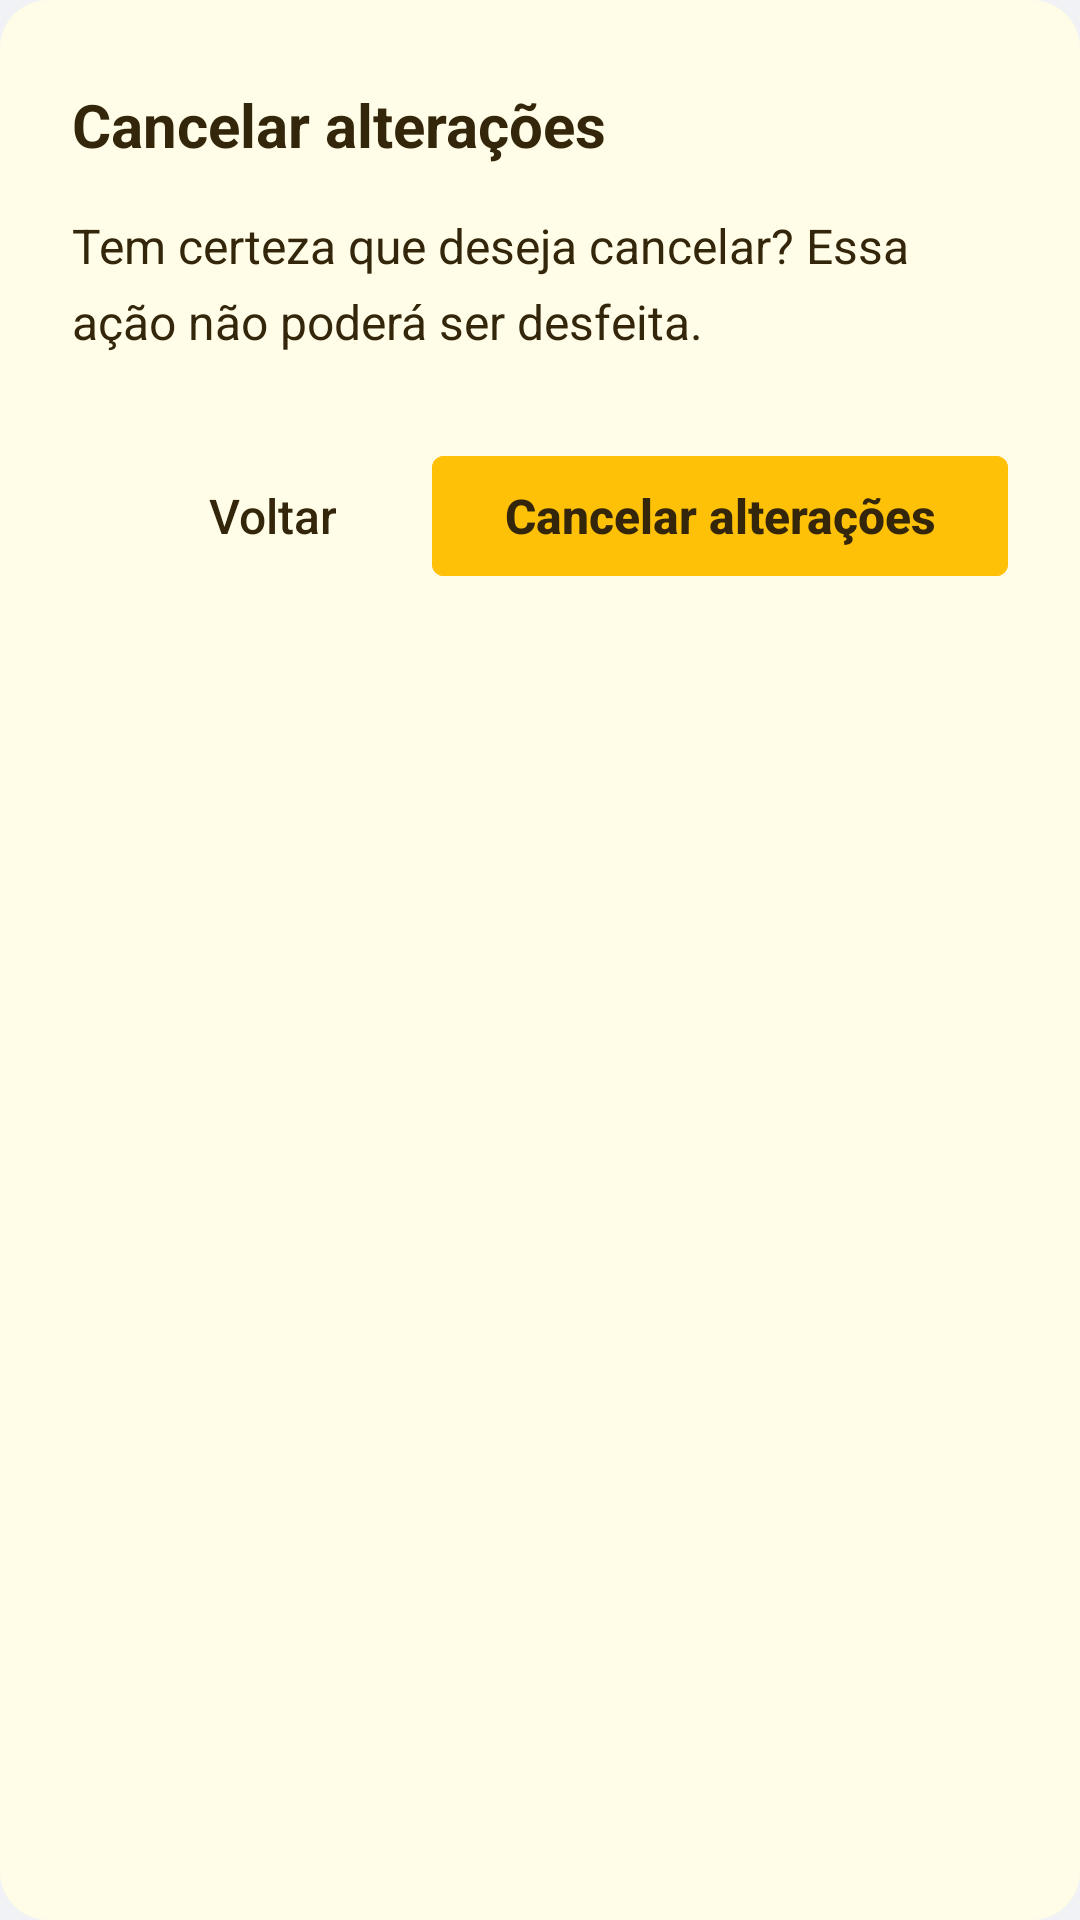

Layout XML and referenced resources for this Android screen:
<!-- AndroidManifest.xml: application theme ReabLitaTheme -->
<!-- res/layout/dialog_warning.xml -->
<?xml version="1.0" encoding="utf-8"?>
<LinearLayout xmlns:android="http://schemas.android.com/apk/res/android"
    android:layout_width="match_parent"
    android:layout_height="wrap_content"
    android:orientation="vertical"
    android:background="@drawable/bg_warning_dialog"
    android:paddingStart="24dp"
    android:paddingEnd="24dp"
    android:paddingTop="28dp"
    android:paddingBottom="20dp">

    <TextView
        android:id="@+id/tvWarningTitle"
        android:layout_width="match_parent"
        android:layout_height="wrap_content"
        android:text="Cancelar alterações"
        android:textSize="20sp"
        android:textStyle="bold"
        android:textColor="@color/rl_warning_text"
        android:layout_marginBottom="16dp"/>

    <TextView
        android:id="@+id/tvWarningMessage"
        android:layout_width="match_parent"
        android:layout_height="wrap_content"
        android:text="Tem certeza que deseja cancelar? Essa ação não poderá ser desfeita."
        android:textSize="16sp"
        android:textColor="@color/rl_warning_text"
        android:lineSpacingMultiplier="1.3"
        android:layout_marginBottom="28dp"/>

    <LinearLayout
        android:layout_width="match_parent"
        android:layout_height="wrap_content"
        android:orientation="horizontal"
        android:gravity="end|center_vertical">

        <Button
            android:id="@+id/btnWarningBack"
            style="?android:attr/borderlessButtonStyle"
            android:layout_width="wrap_content"
            android:layout_height="48dp"
            android:text="Voltar"
            android:textColor="@color/rl_warning_text"
            android:textSize="16sp"
            android:paddingHorizontal="24dp"
            android:layout_marginEnd="8dp"/>

        <Button
            android:id="@+id/btnWarningConfirm"
            android:layout_width="wrap_content"
            android:layout_height="52dp"
            android:text="Cancelar alterações"
            android:textColor="@color/rl_warning_text"
            android:textSize="16sp"
            android:textStyle="bold"
            android:backgroundTint="@color/rl_warning_btn"
            android:paddingHorizontal="24dp"
            android:stateListAnimator="@null"/>
    </LinearLayout>
</LinearLayout>
<!-- resources referenced by this layout -->
<resources>
  <color name="rl_warning_btn">#FFC107</color>
  <color name="rl_warning_text">#33260A</color>
  <!-- drawable bg_warning_dialog (drawable) -->
  <?xml version="1.0" encoding="utf-8"?>
  <shape xmlns:android="http://schemas.android.com/apk/res/android"
      android:shape="rectangle">
      <solid android:color="#FFFDE7"/>
      <corners android:radius="16dp"/>
  </shape>
  <style name="ReabLitaTheme" parent="Theme.MaterialComponents.Light.NoActionBar">
          <item name="colorPrimary">@color/rl_primary</item>
          <item name="colorPrimaryDark">@color/rl_primary_dark</item>
          <item name="colorAccent">@color/rl_primary</item>
          <item name="android:windowBackground">@color/rl_bg</item>
          <item name="android:textColor">@color/rl_text_primary</item>
          <item name="android:textColorHint">@color/rl_text_hint</item>
          <item name="android:statusBarColor">@color/rl_bg</item>
          <item name="android:windowLightStatusBar">true</item>
          <item name="materialButtonStyle">@style/RL.Button</item>
          <item name="materialAlertDialogTheme">@style/RL.AlertDialog</item>
      </style>
  <color name="rl_primary">#1565C0</color>
  <color name="rl_primary_dark">#0D47A1</color>
  <color name="rl_bg">#F0F2F5</color>
  <color name="rl_text_primary">#212121</color>
  <color name="rl_text_hint">#9E9E9E</color>
  <style name="RL.Button" parent="Widget.MaterialComponents.Button">
          <item name="android:textAllCaps">false</item>
          <item name="android:letterSpacing">0</item>
      </style>
  <style name="RL.AlertDialog" parent="ThemeOverlay.MaterialComponents.MaterialAlertDialog">
          <item name="colorPrimary">@color/rl_primary</item>
          <item name="colorAccent">@color/rl_primary</item>
          <item name="android:textAllCaps">false</item>
      </style>
</resources>
